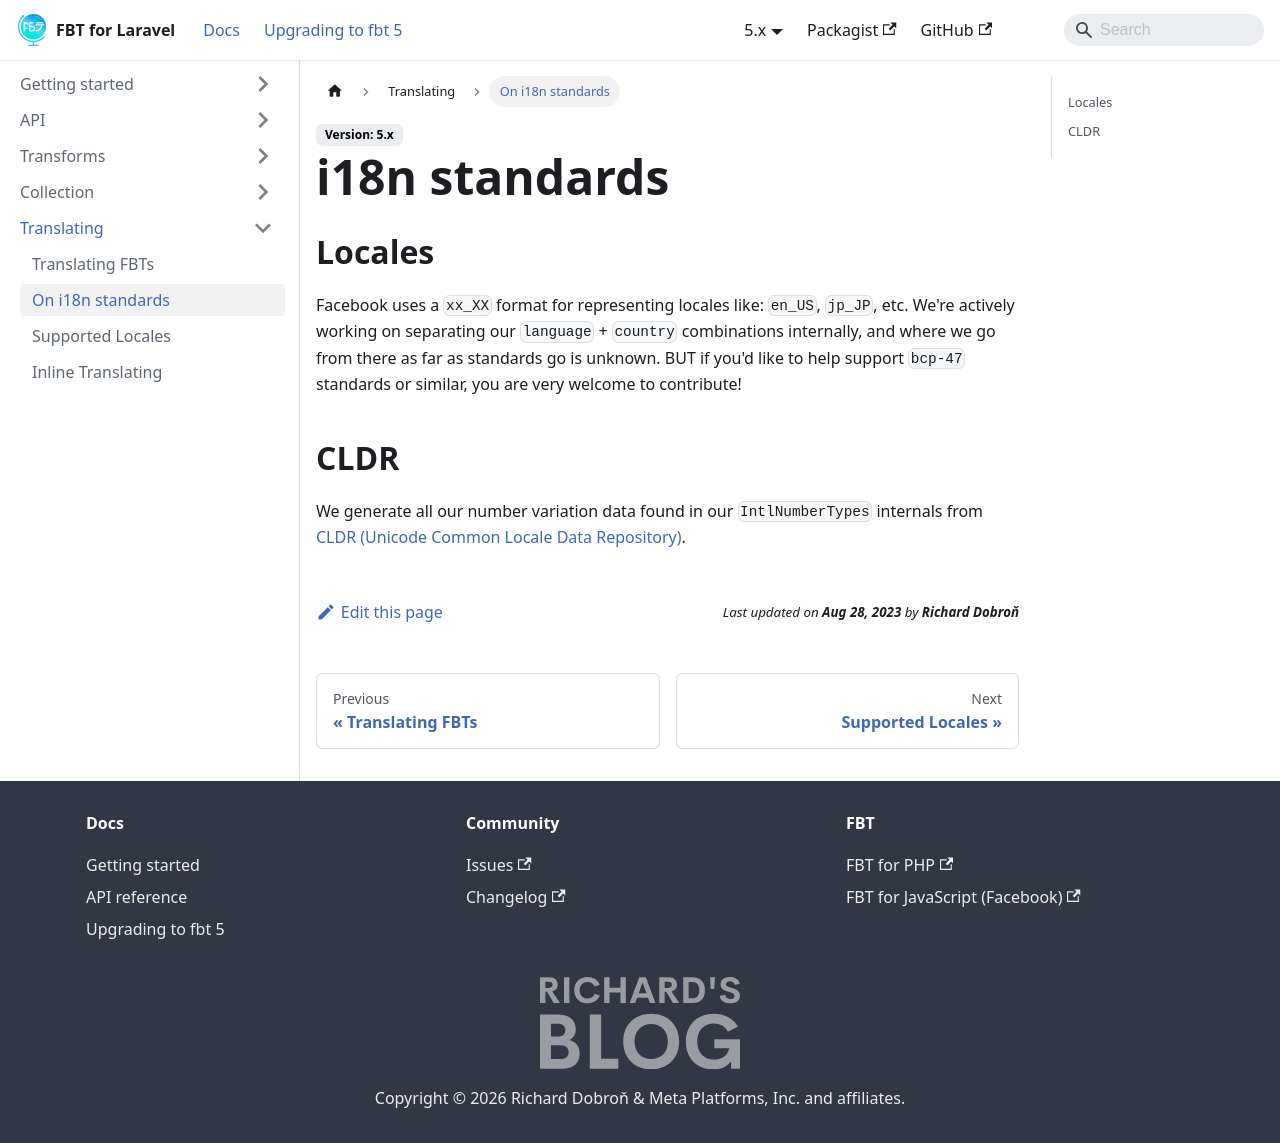

repository: richardDobron/laravel-fbt · page: docs/standards.html · generator: docusaurus

---
id: standards
title: i18n standards
sidebar_label: On i18n standards
---

## Locales
Facebook uses a `xx_XX` format for representing locales like: `en_US`, `jp_JP`, etc.  We're actively working on separating our `language` + `country` combinations internally, and where we go from there as far as standards go is unknown. BUT if you'd like to help support `bcp-47` standards or similar, you are very welcome to contribute!

## CLDR
We generate all our number variation data found in our `IntlNumberTypes` internals from [CLDR (Unicode Common Locale Data Repository)](http://cldr.unicode.org/).
